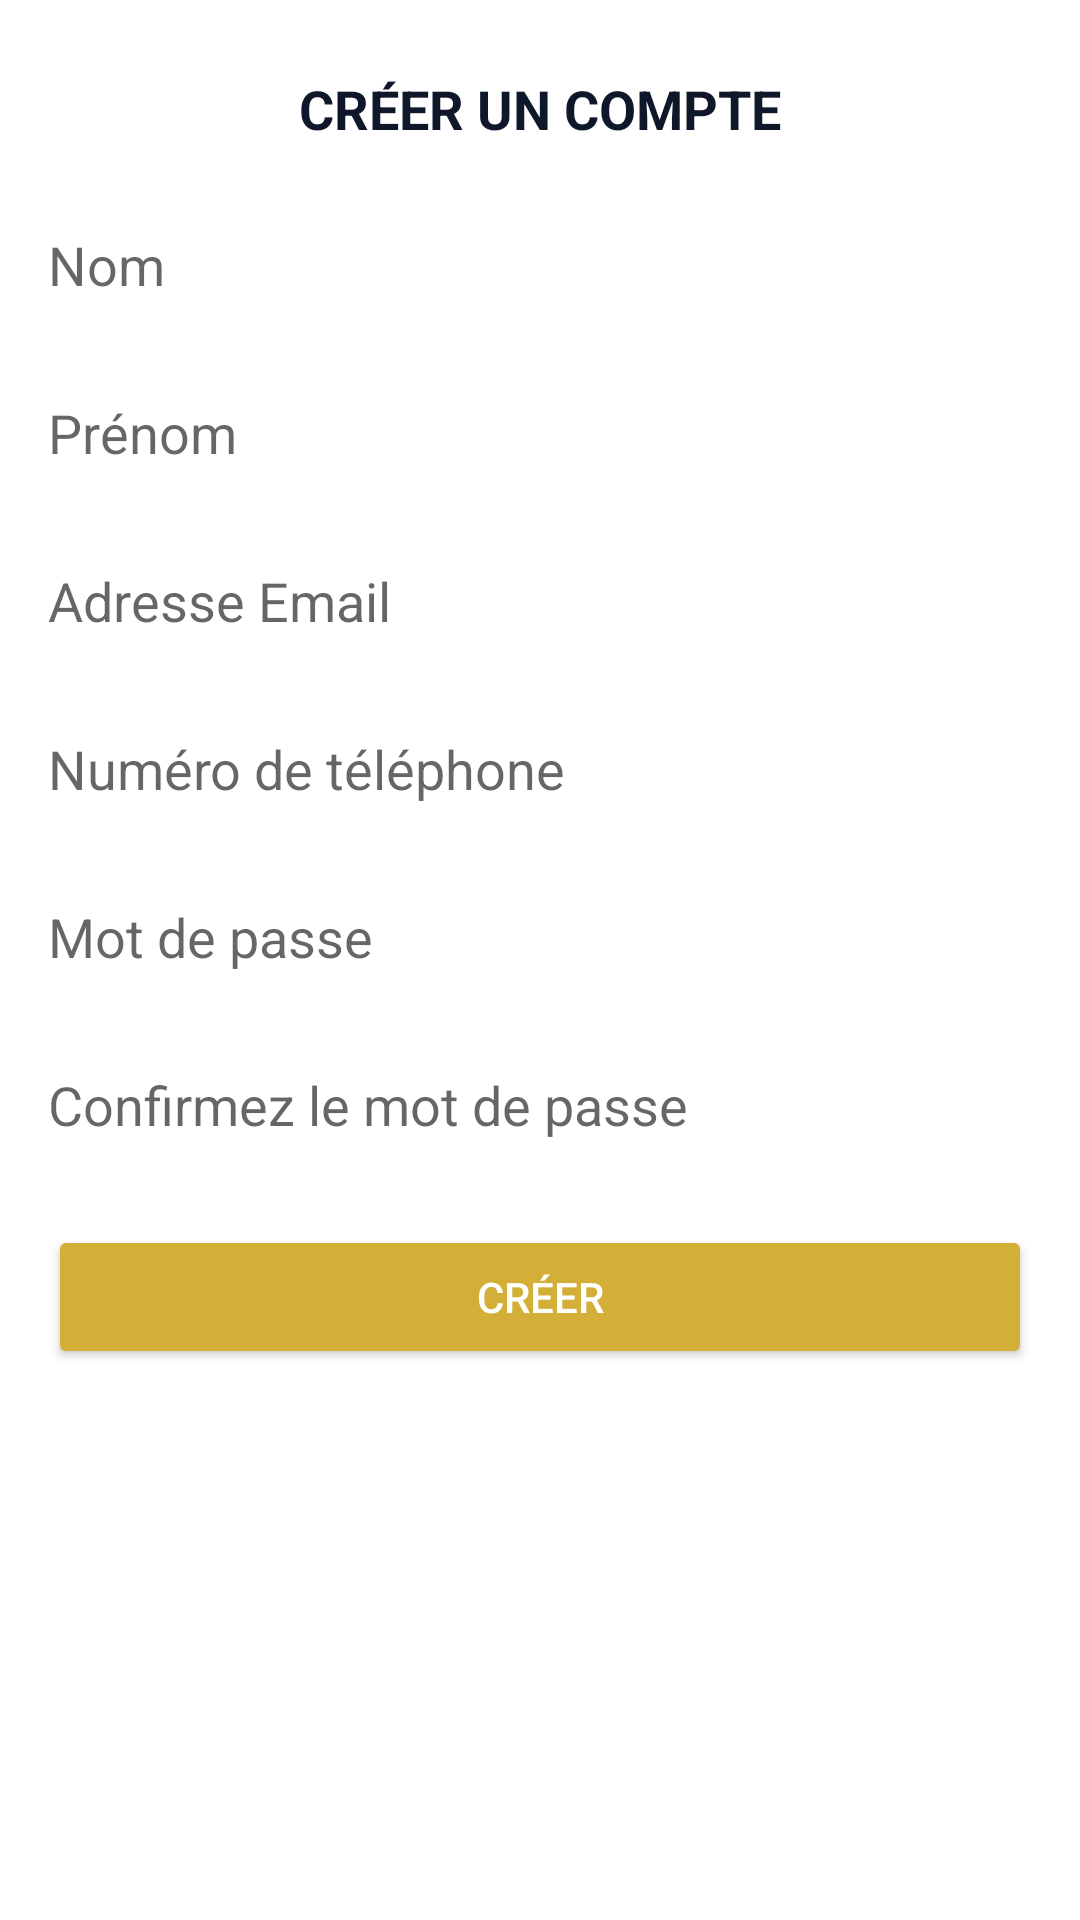

Android layout source for this screen:
<!-- AndroidManifest.xml: application theme Theme.EGWallet -->
<!-- res/layout/activity_register.xml -->
<?xml version="1.0" encoding="utf-8"?>
<ScrollView xmlns:android="http://schemas.android.com/apk/res/android"
    android:layout_width="match_parent"
    android:layout_height="match_parent"
    android:padding="16dp"
    android:background="@color/bg_primary">

    <LinearLayout
        android:layout_width="match_parent"
        android:layout_height="wrap_content"
        android:orientation="vertical">

        <TextView
            android:id="@+id/register_title"
            android:layout_width="match_parent"
            android:layout_height="wrap_content"
            android:text="CRÉER UN COMPTE"
            android:textSize="18sp"
            android:textStyle="bold"
            android:gravity="center"
            android:textColor="@color/text_primary"
            android:layout_marginTop="8dp" />

        <EditText
            android:id="@+id/firstName"
            android:layout_width="match_parent"
            android:layout_height="48dp"
            android:hint="Nom"
            android:inputType="textPersonName"
            android:layout_marginTop="16dp"
            android:background="@drawable/bg_input" />

        <EditText
            android:id="@+id/lastName"
            android:layout_width="match_parent"
            android:layout_height="48dp"
            android:hint="Prénom"
            android:inputType="textPersonName"
            android:layout_marginTop="8dp"
            android:background="@drawable/bg_input" />

        <EditText
            android:id="@+id/email"
            android:layout_width="match_parent"
            android:layout_height="48dp"
            android:hint="Adresse Email"
            android:inputType="textEmailAddress"
            android:layout_marginTop="8dp"
            android:background="@drawable/bg_input" />

        <EditText
            android:id="@+id/phone"
            android:layout_width="match_parent"
            android:layout_height="48dp"
            android:hint="Numéro de téléphone"
            android:inputType="phone"
            android:layout_marginTop="8dp"
            android:background="@drawable/bg_input" />

        <EditText
            android:id="@+id/password"
            android:layout_width="match_parent"
            android:layout_height="48dp"
            android:hint="Mot de passe"
            android:inputType="textPassword"
            android:layout_marginTop="8dp"
            android:background="@drawable/bg_input" />

        <EditText
            android:id="@+id/confirmPassword"
            android:layout_width="match_parent"
            android:layout_height="48dp"
            android:hint="Confirmez le mot de passe"
            android:inputType="textPassword"
            android:layout_marginTop="8dp"
            android:background="@drawable/bg_input" />

        <Button
            android:id="@+id/register_button"
            android:layout_width="match_parent"
            android:layout_height="48dp"
            android:text="Créer"
            android:layout_marginTop="16dp"
            android:backgroundTint="@color/gold_primary"
            android:textColor="@color/text_white" />

    </LinearLayout>

</ScrollView>
<!-- resources referenced by this layout -->
<resources>
  <color name="bg_primary">#FFFFFF</color>
  <color name="gold_primary">#D4AF37</color>
  <color name="text_primary">#0F172A</color>
  <color name="text_white">#FFFFFF</color>
  <style name="Theme.EGWallet" parent="Theme.MaterialComponents.DayNight.NoActionBar">
          <item name="colorPrimary">@color/gold_primary</item>
          <item name="android:statusBarColor">@color/dark_navy</item>
      </style>
  <color name="dark_navy">#0F172A</color>
</resources>
